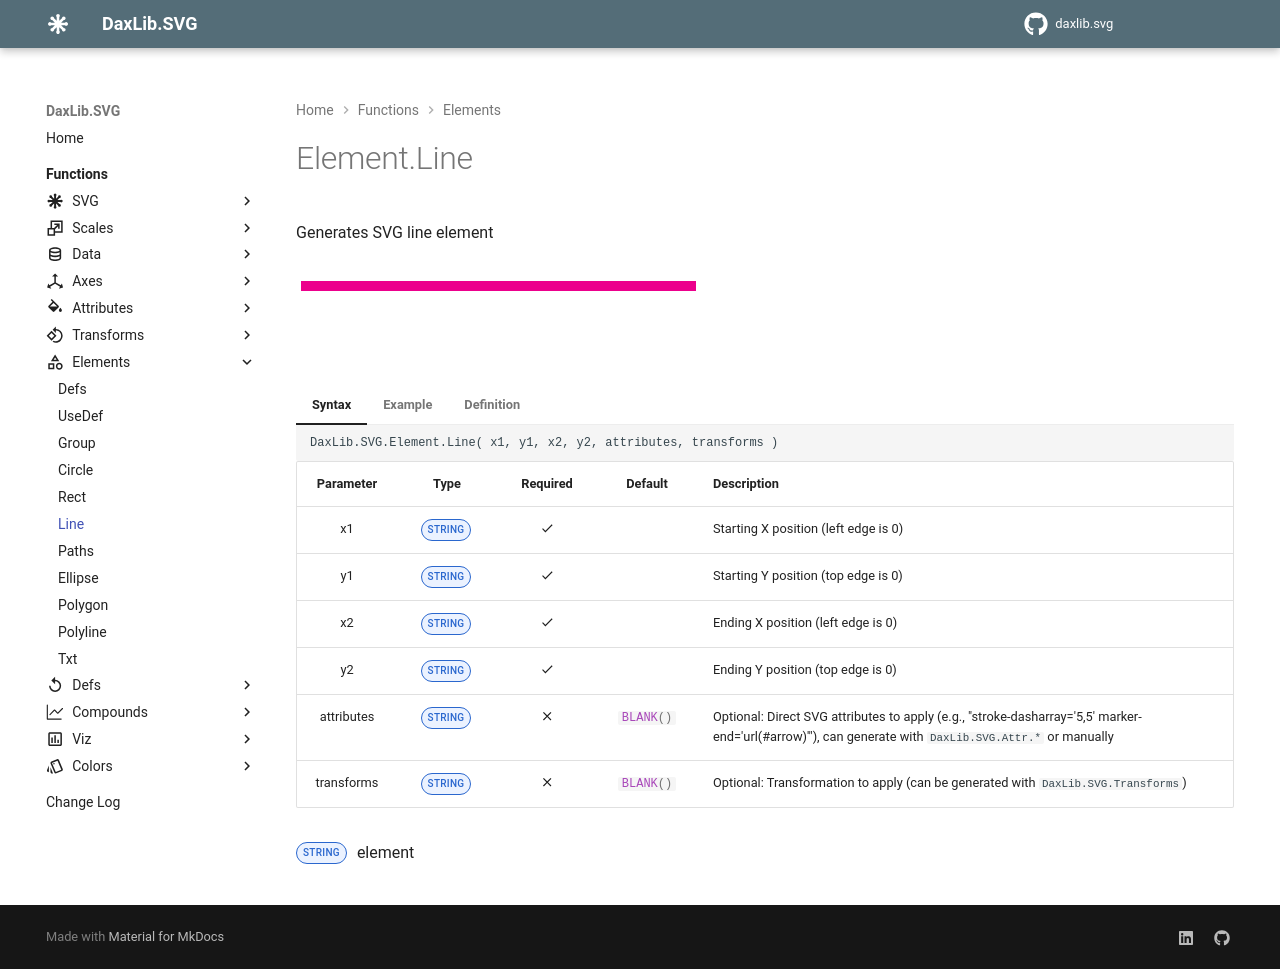

repository: EvaluationContext/daxlib.svg · page: elements/Element.Line/index.html · generator: mkdocs

# Element.Line

Generates SVG line element

<svg width='500' height='100' viewbox= '0 0 100 20' xmlns='http://www.w3.org/2000/svg'><line x1='1' y1='5' x2='80' y2='5' stroke='#EC008C' stroke-width='2'  /></svg>

=== "Syntax"

    ```dax
    DaxLib.SVG.Element.Line( x1, y1, x2, y2, attributes, transforms )
    ```

    | Parameter | Type | Required | Default | Description |
    |:---:|:---:|:---:|:---:|---|
    | x1 | <span class="type-label string">STRING</span> | :material-check: |  | Starting X position (left edge is 0) |
    | y1 | <span class="type-label string">STRING</span> | :material-check: |  | Starting Y position (top edge is 0) |
    | x2 | <span class="type-label string">STRING</span> | :material-check: |  | Ending X position (left edge is 0) |
    | y2 | <span class="type-label string">STRING</span> | :material-check: |  | Ending Y position (top edge is 0) |
    | attributes | <span class="type-label string">STRING</span> | :material-close: | `#!dax BLANK()` | Optional: Direct SVG attributes to apply (e.g., "stroke-dasharray='5,5' marker-end='url(#arrow)'"), can generate with `DaxLib.SVG.Attr.*` or manually |
    | transforms | <span class="type-label string">STRING</span> | :material-close: | `#!dax BLANK()` | Optional: Transformation to apply (can be generated with `DaxLib.SVG.Transforms`) |

    <span class="type-label string">STRING</span> <line> element

=== "Example"

    ```dax hl_lines="4-22"
    DaxLib.SVG.SVG(
        500,                // width
        100,                // height
        DaxLib.SVG.Element.Line(
            1,              // x1
            5,              // y1
            80,             // x2
            5,              // y2
            DaxLib.SVG.Attr.Shapes(
                BLANK(),    // fill
                BLANK(),    // fillOpacity
                BLANK(),    // fillRule
                DaxLib.SVG.Color.Theme(
                    "Power BI",
                    25
                ),          // stroke
                2,          // strokeWidth
                BLANK(),    // strokeOpacity
                BLANK()     // opacity
            ),              // attributes
            BLANK()         // transforms
        ),                  // contents
        "0 0 100 20",       // viewbox
        BLANK()             // sortValue
    )
    ```

=== "Definition"

    ```dax
    function 'DaxLib.SVG.Element.Line' =
    		(
    			x1: STRING,
    			y1: STRING,
    			x2: STRING,
    			y2: STRING,
    			attributes: STRING = BLANK(),
    			transforms: STRING = BLANK()
    		) =>  
    			
    			"<line" &
    			" x1='" & x1 & "'" &
    			" y1='" & y1 & "'" &
    			" x2='" & x2 & "'" &
    			" y2='" & y2 & "'" &
    			IF( NOT ISBLANK( attributes ), " " & attributes & " " ) &
    			IF( NOT ISBLANK( transforms ), " transform='" & transforms & "'" ) & 
    			"/>"
    ```
